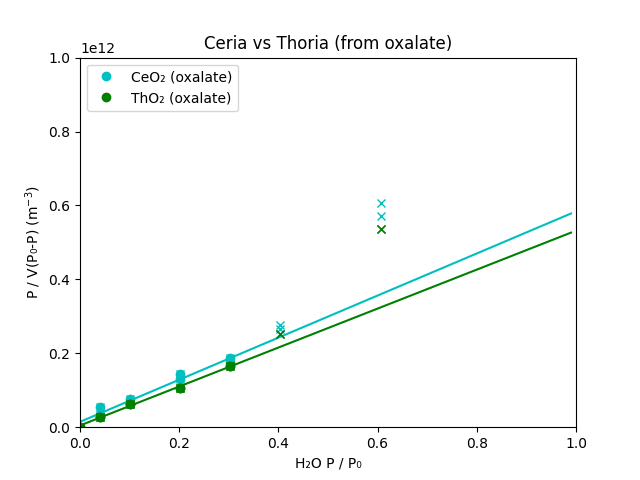

Source data for this figure (header and first rows):
Name	mass	temp	slope	interecept	Hads (kJ/mol)	SA(m3/g)
CeO₂ (oxalate)	69.0	75	569400177702	14555793842	52.45	132.7
ThO₂ (oxalate)	70.5	75	527147267341	4640111272	55.49	142.6
